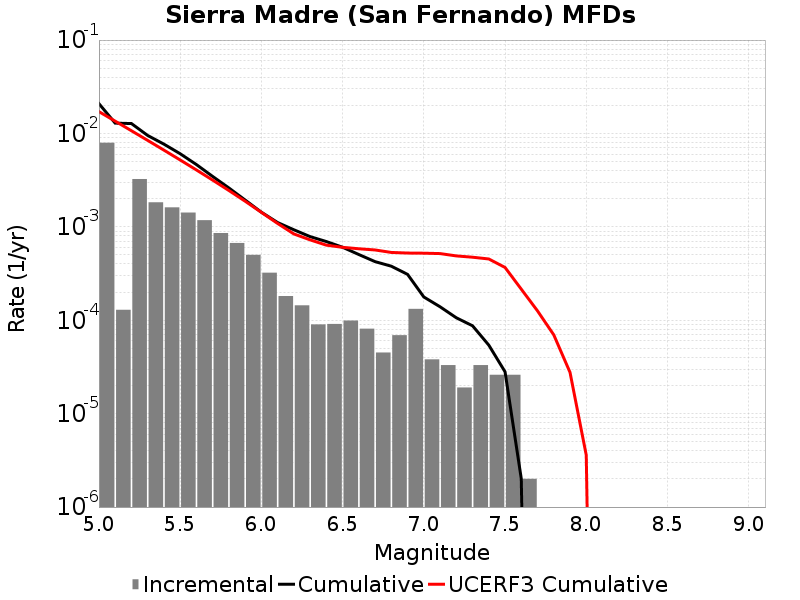

Source data for this figure (header and first rows):
Magnitude, Incremental Rate, Cumulative Rate, UCERF3 Cumulative Rate
5.05, 0.007955, 0.02085, 0.01713
5.15, 1.2938806E-4, 0.0129, 0.01354
5.25, 0.003251, 0.01277, 0.01069
5.35, 0.001831, 0.009517, 0.00843
5.45, 0.001617, 0.007685, 0.006631
5.55, 0.001422, 0.006068, 0.005203
5.65, 0.001179, 0.004646, 0.004068
5.75, 8.5857505E-4, 0.003467, 0.003167
5.85, 6.720155E-4, 0.002609, 0.002451
5.95, 5.015041E-4, 0.001937, 0.001882
6.05, 3.2296864E-4, 0.001435, 0.00143
6.15, 1.8154448E-4, 0.001112, 0.001087
6.25, 1.4443319E-4, 9.307916E-4, 8.397767E-4
6.35, 9.027074E-5, 7.8635843E-4, 7.2578946E-4
6.45, 9.1273745E-5, 6.960877E-4, 6.370129E-4
6.55, 9.929782E-5, 6.04814E-4, 6.0372835E-4
6.65, 8.124366E-5, 5.0551613E-4, 5.826786E-4
6.75, 4.513537E-5, 4.2427247E-4, 5.657023E-4
6.85, 6.920757E-5, 3.791371E-4, 5.3219585E-4
6.95, 1.3239708E-4, 3.0992954E-4, 5.244073E-4
7.05, 3.811431E-5, 1.7753245E-4, 5.224067E-4
7.15, 3.309927E-5, 1.3941815E-4, 5.175369E-4
7.25, 1.9057155E-5, 1.0631887E-4, 4.886391E-4
7.35, 3.309927E-5, 8.726172E-5, 4.731842E-4
7.45, 2.6078214E-5, 5.4162443E-5, 4.5311448E-4
7.55, 2.6078214E-5, 2.808423E-5, 3.6769608E-4
7.65, 2.0060165E-6, 2.0060165E-6, 2.151746E-4
7.75, 0.0, 0.0, 1.2591481E-4
7.85, 0.0, 0.0, 6.977828E-5
7.95, 0.0, 0.0, 2.76855E-5
8.05, 0.0, 0.0, 3.5980095E-6
8.15, 0.0, 0.0, 0.0
8.25, 0.0, 0.0, 0.0
8.35, 0.0, 0.0, 0.0
8.45, 0.0, 0.0, 0.0
8.55, 0.0, 0.0, 0.0
8.65, 0.0, 0.0, 0.0
8.75, 0.0, 0.0, 0.0
8.85, 0.0, 0.0, 0.0
8.95, 0.0, 0.0, 0.0
9.05, 0.0, 0.0, 0.0
